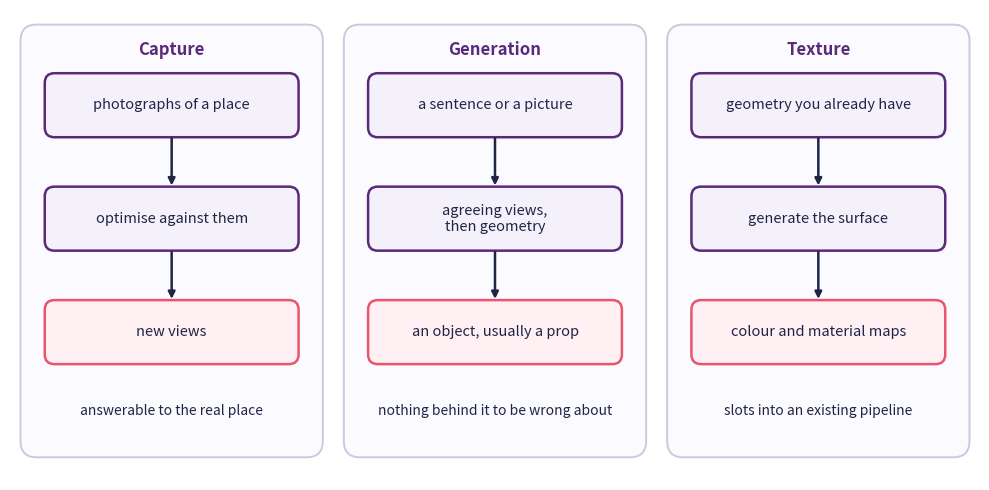
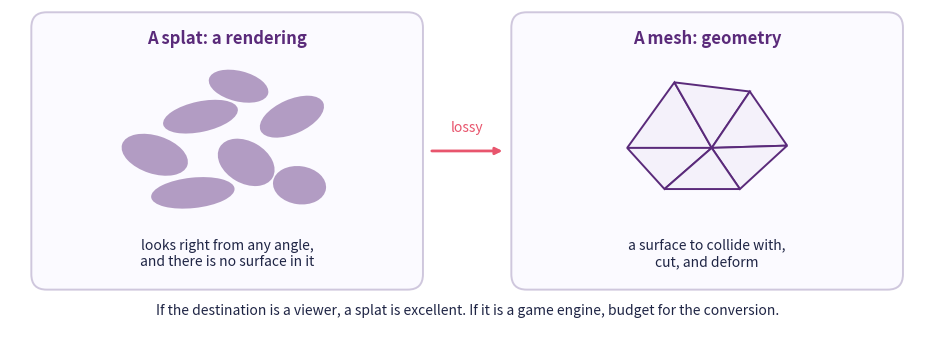

Python code for these plots, in order:
import matplotlib.pyplot as plt
from matplotlib.patches import FancyBboxPatch

navy, purple, rose = "#1f2545", "#5a2a7a", "#e8556d"

fig, ax = plt.subplots(figsize=(10, 5))
columns = [
    (2.0, "Capture", ["photographs of a place", "optimise against them", "new views"],
     "answerable to the real place"),
    (6.0, "Generation", ["a sentence or a picture", "agreeing views,\nthen geometry",
                         "an object, usually a prop"],
     "nothing behind it to be wrong about"),
    (10.0, "Texture", ["geometry you already have", "generate the surface",
                       "colour and material maps"],
     "slots into an existing pipeline"),
]


def box(centre, y, text, outcome):
    face = "#fff0f3" if outcome else "#f4f1fa"
    edge = rose if outcome else purple
    ax.add_patch(FancyBboxPatch((centre - 1.55, y), 3.1, 0.75,
                                boxstyle="round,pad=0.02,rounding_size=0.12",
                                facecolor=face, edgecolor=edge, linewidth=1.8))
    ax.text(centre, y + 0.375, text, ha="center", va="center", fontsize=10.5, color=navy)


for centre, head, steps, note in columns:
    ax.add_patch(FancyBboxPatch((centre - 1.85, 0.9), 3.7, 5.3,
                                boxstyle="round,pad=0.02,rounding_size=0.2",
                                facecolor="#fbfaff", edgecolor="#cfc7dd", linewidth=1.4))
    ax.text(centre, 5.85, head, ha="center", fontsize=12, fontweight="bold", color=purple)
    for i, (step, y) in enumerate(zip(steps, [4.85, 3.45, 2.05])):
        box(centre, y, step, outcome=(i == 2))
        if i < 2:
            ax.annotate("", xy=(centre, y - 0.65), xytext=(centre, y),
                        arrowprops=dict(arrowstyle="-|>", color=navy, lw=1.8))
    ax.text(centre, 1.45, note, ha="center", va="center", fontsize=10, color=navy)

ax.set_xlim(0, 12)
ax.set_ylim(0.6, 6.4)
ax.axis("off")
plt.tight_layout()
plt.show()

import matplotlib.pyplot as plt
from matplotlib.patches import Ellipse, FancyBboxPatch, Polygon

navy, purple, rose = "#1f2545", "#5a2a7a", "#e8556d"

fig, ax = plt.subplots(figsize=(10, 3.5))
ax.set_aspect("equal")

for x, head in [(0.3, "A splat: a rendering"), (6.6, "A mesh: geometry")]:
    ax.add_patch(FancyBboxPatch((x, 0.9), 5.1, 3.6,
                                boxstyle="round,pad=0.02,rounding_size=0.2",
                                facecolor="#fbfaff", edgecolor="#cfc7dd", linewidth=1.4))
    ax.text(x + 2.55, 4.1, head, ha="center", fontsize=12, fontweight="bold", color=purple)

splats = [(1.9, 2.65, 0.9, 0.5, -18), (2.5, 3.15, 1.0, 0.4, 12), (3.1, 2.55, 0.8, 0.55, -30),
          (2.4, 2.15, 1.1, 0.4, 6), (3.7, 3.15, 0.9, 0.45, 24), (3.8, 2.25, 0.7, 0.5, -8),
          (3.0, 3.55, 0.8, 0.4, -14)]
for cx, cy, w, h, angle in splats:
    ax.add_patch(Ellipse((cx, cy), w, h, angle=angle, facecolor=purple, alpha=0.45))
ax.text(2.85, 1.35, "looks right from any angle,\nand there is no surface in it",
        ha="center", va="center", fontsize=10, color=navy)

a, b, c = (8.10, 2.74), (8.72, 3.60), (9.21, 2.74)
d, e = (9.71, 3.48), (10.20, 2.77)
f, g = (8.59, 2.20), (9.58, 2.20)
for points in [(a, b, c), (b, d, c), (c, d, e), (a, c, f), (c, e, g), (f, c, g)]:
    ax.add_patch(Polygon(points, closed=True, facecolor="#f4f1fa",
                         edgecolor=purple, linewidth=1.4))
ax.text(9.15, 1.35, "a surface to collide with,\ncut, and deform",
        ha="center", va="center", fontsize=10, color=navy)

ax.annotate("", xy=(6.5, 2.7), xytext=(5.5, 2.7),
            arrowprops=dict(arrowstyle="-|>", color=rose, lw=2.0))
ax.text(6.0, 2.95, "lossy", ha="center", fontsize=10, color=rose)
ax.text(6.0, 0.6, "If the destination is a viewer, a splat is excellent. "
        "If it is a game engine, budget for the conversion.",
        ha="center", va="center", fontsize=10, color=navy)

ax.set_xlim(0, 12)
ax.set_ylim(0.35, 4.55)
ax.axis("off")
plt.tight_layout()
plt.show()
